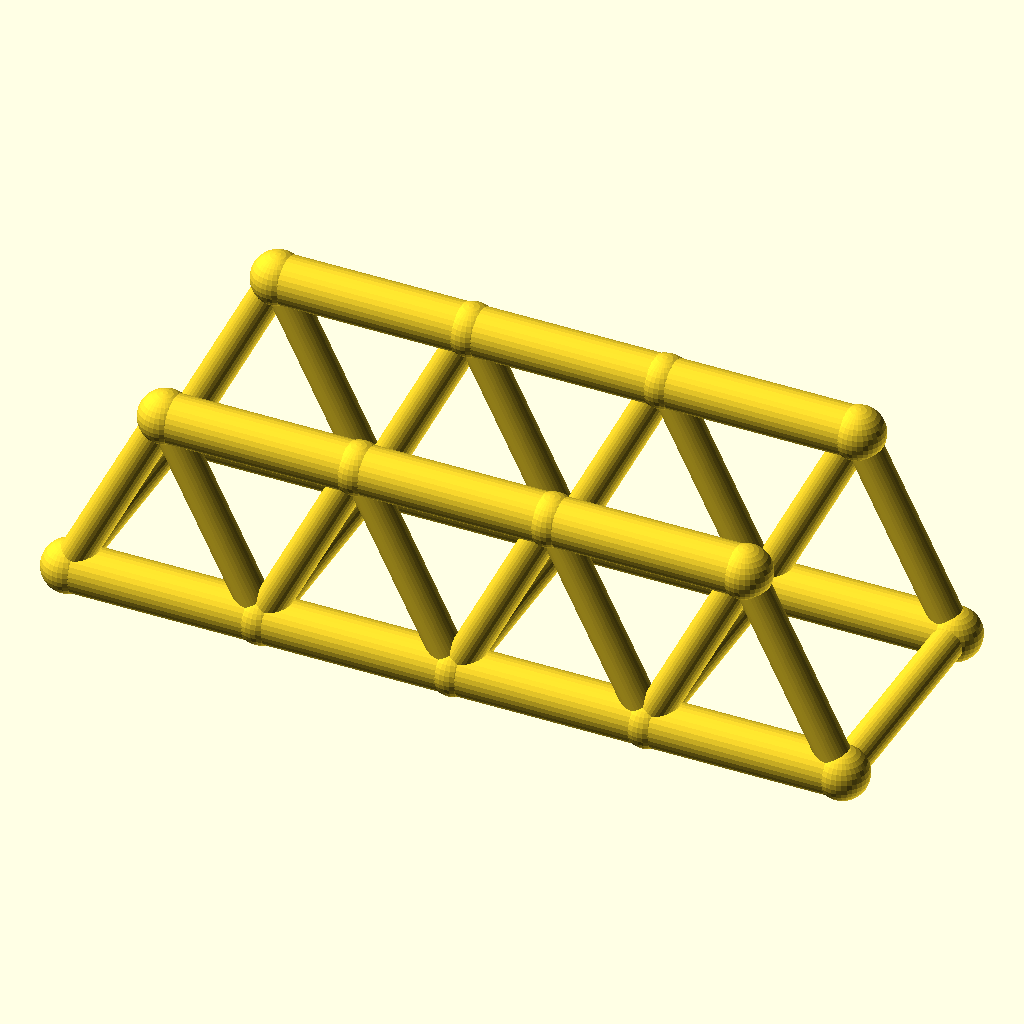
Cell 1: the model at its default parameters.
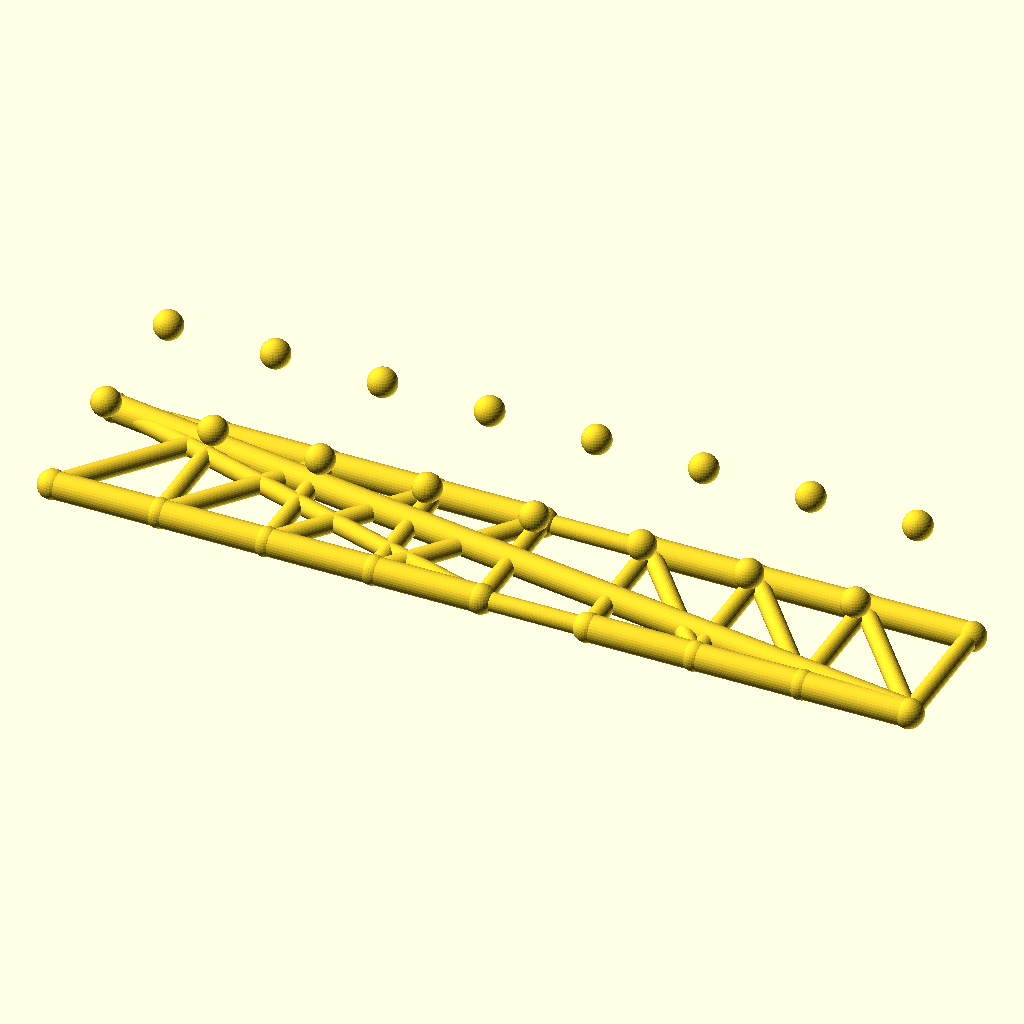
Cell 2 — panels set to 8, the other parameters unchanged.
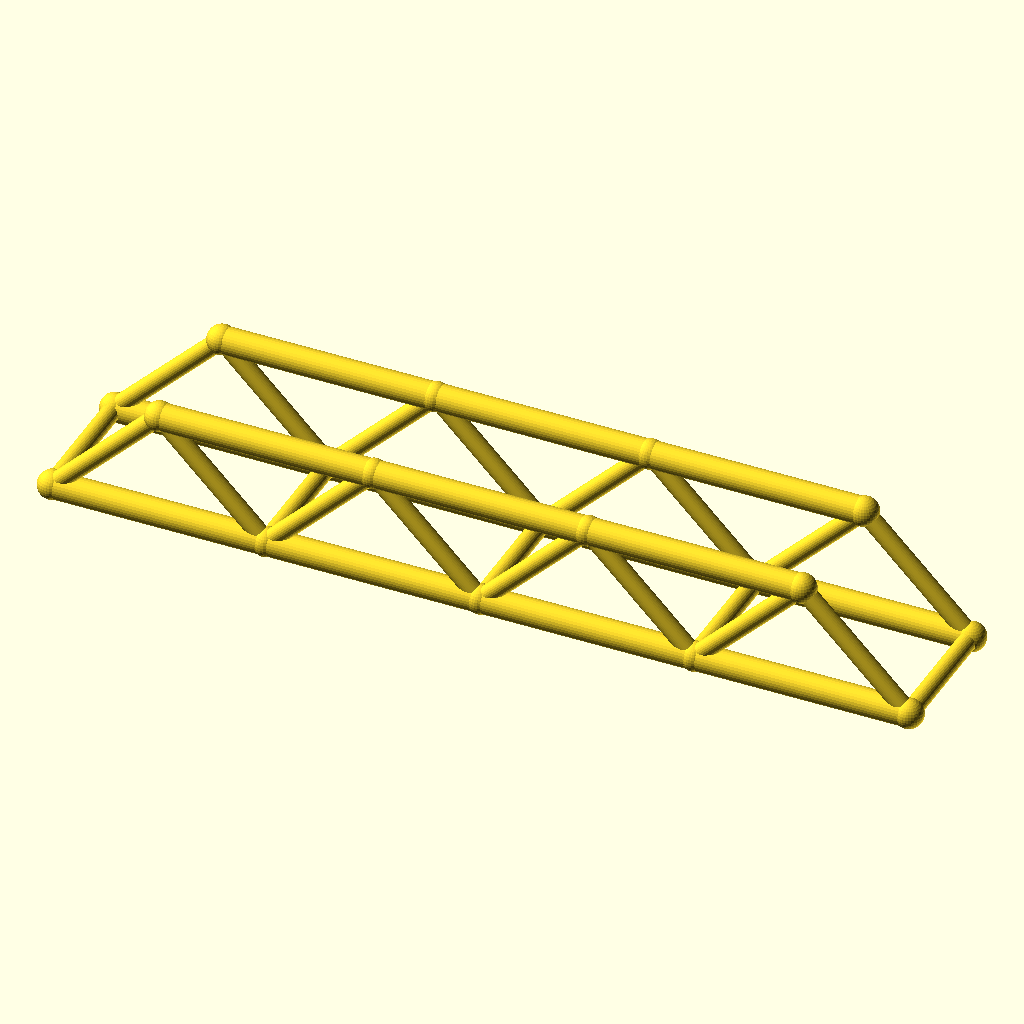
Cell 3: panel_p = 80 (everything else at default).
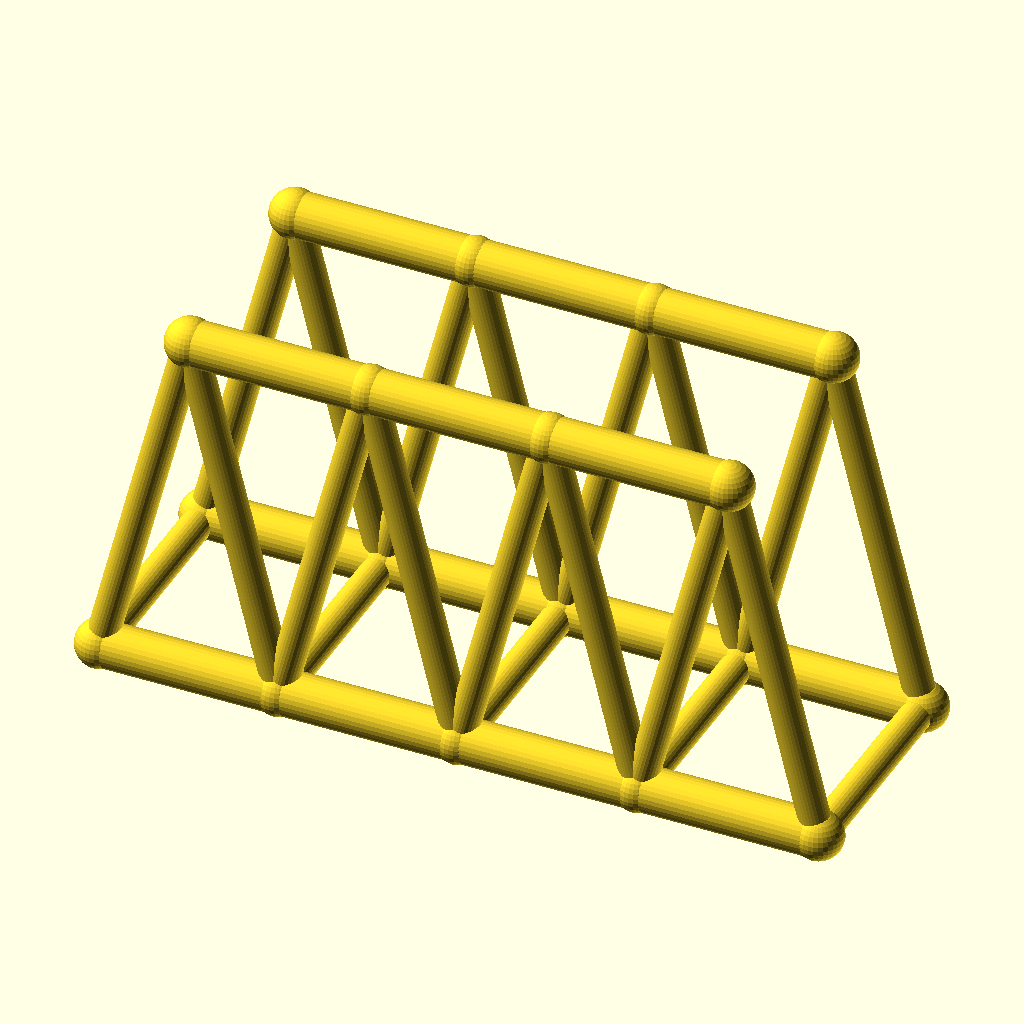
Cell 4: truss_h = 80 (everything else at default).
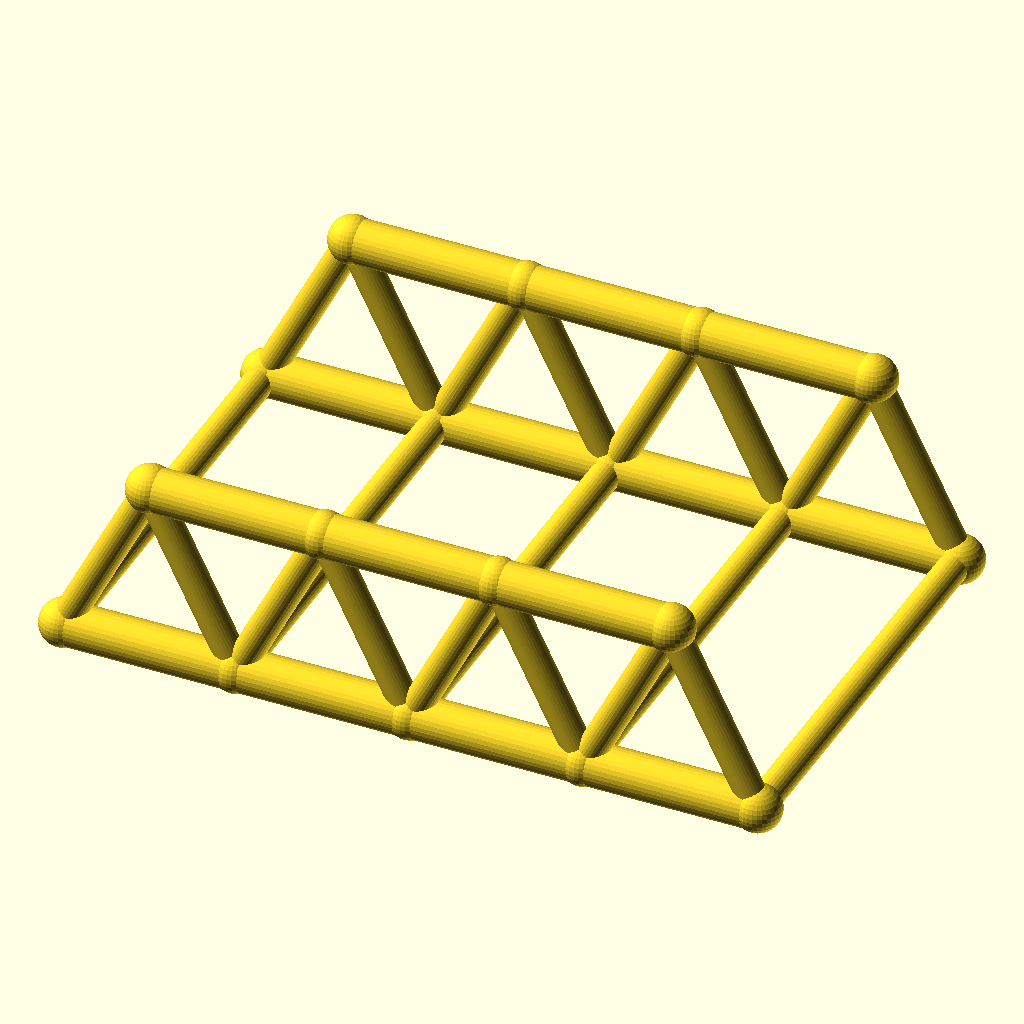
Cell 5: track = 100 (everything else at default).
The same orthographic view direction (rotation 55°, 0°, 25°; colour scheme Cornfield) for every cell, with the view re-fitted per cell, so scale and position can differ between cells.
OpenSCAD source file optional_data/data/wire2/bridgetrusses/scene_0170.scad:
$fn = 32;

// ----------------------------------------------------------------------
// Warren through truss: span 160 mm, 4 panels, two trusses 50 mm apart
// ----------------------------------------------------------------------

// --- parameters (mm) ---
panels = 4;               // number of equal panels per truss
panel_p = 40;             // panel length, X
span = 160;               // truss span between end joints
truss_h = 40;             // truss height, Z
track = 50;               // distance between the two trusses, Y
chord_r = 5;              // chord member radius
web_r = 3.4;              // web member radius
deck_r = 3.4;             // deck beam radius
joint_r = 5.4;            // joint ball radius

bbox_x = span + 2 * joint_r;  // overall X, joints included
bbox_y = track + 2 * joint_r;  // overall Y, joints included
bbox_z = truss_h + 2 * joint_r;  // overall Z, joints included
chord_d = 2 * chord_r;  // chord stock diameter
web_d = 2 * web_r;  // web stock diameter
deck_d = 2 * deck_r;  // deck beam diameter
joint_d = 2 * joint_r;  // joint ball diameter
nodes = [for (side = [-1, 1], i = [0 : panels]) [i * panel_p, side * track / 2, 0], for (side = [-1, 1], i = [0 : panels - 1]) [(i + 0.5) * panel_p, side * track / 2, truss_h]];

module member(a, b, r) {
  /* round stock from joint a to joint b, ends buried in the joint balls */
  d = b - a;
  length = norm(d);
  translate(a) rotate([0, acos(d[2] / length), atan2(d[1], d[0])])
    cylinder(h = length, r = r);
}

module joint(p, r) {
  /* ball at the joint centre, fatter than every member meeting there */
  translate(p) sphere(r = r);
}

/* members - each call is one graph edge */
member(nodes[0], nodes[1], chord_r);
member(nodes[1], nodes[2], chord_r);
member(nodes[2], nodes[3], chord_r);
member(nodes[3], nodes[4], chord_r);
member(nodes[10], nodes[11], chord_r);
member(nodes[11], nodes[12], chord_r);
member(nodes[12], nodes[13], chord_r);
member(nodes[0], nodes[10], web_r);
member(nodes[1], nodes[10], web_r);
member(nodes[1], nodes[11], web_r);
member(nodes[2], nodes[11], web_r);
member(nodes[2], nodes[12], web_r);
member(nodes[3], nodes[12], web_r);
member(nodes[3], nodes[13], web_r);
member(nodes[4], nodes[13], web_r);
member(nodes[5], nodes[6], chord_r);
member(nodes[6], nodes[7], chord_r);
member(nodes[7], nodes[8], chord_r);
member(nodes[8], nodes[9], chord_r);
member(nodes[14], nodes[15], chord_r);
member(nodes[15], nodes[16], chord_r);
member(nodes[16], nodes[17], chord_r);
member(nodes[5], nodes[14], web_r);
member(nodes[6], nodes[14], web_r);
member(nodes[6], nodes[15], web_r);
member(nodes[7], nodes[15], web_r);
member(nodes[7], nodes[16], web_r);
member(nodes[8], nodes[16], web_r);
member(nodes[8], nodes[17], web_r);
member(nodes[9], nodes[17], web_r);
member(nodes[0], nodes[5], deck_r);
member(nodes[1], nodes[6], deck_r);
member(nodes[2], nodes[7], deck_r);
member(nodes[3], nodes[8], deck_r);
member(nodes[4], nodes[9], deck_r);

/* joint balls */
for (p = nodes) joint(p, joint_r);
Customizer parameters (derived from the source; name, type, default, range or options):
panels: number, default 4
panel_p: number, default 40
span: number, default 160
truss_h: number, default 40
track: number, default 50
chord_r: number, default 5
web_r: number, default 3.4
deck_r: number, default 3.4
joint_r: number, default 5.4
